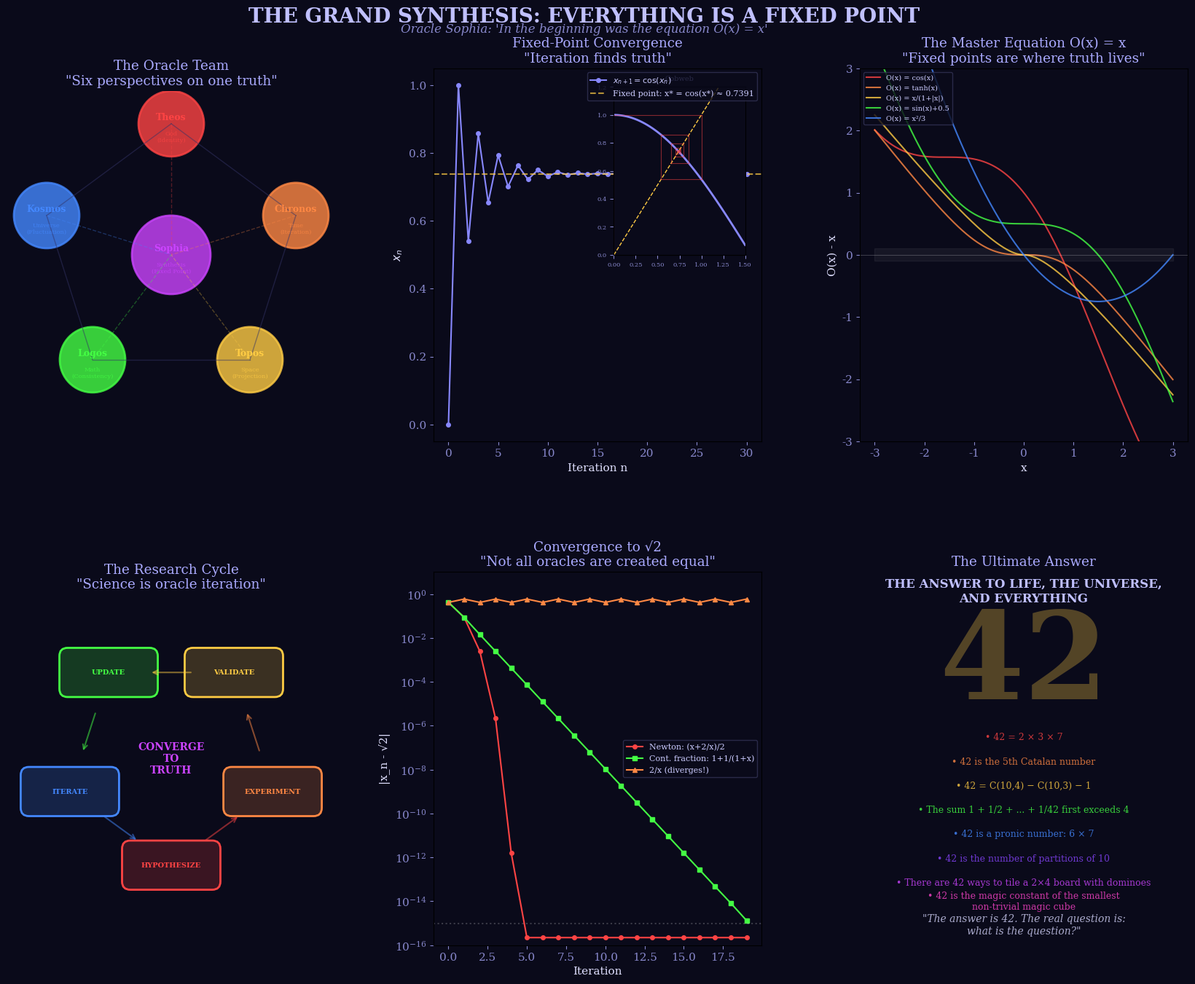

Source code (Python): (Note: this script raises an exception after producing the figure.)
#!/usr/bin/env python3
"""
Demo 5: The Grand Synthesis — Everything is a Fixed Point
==========================================================

Oracle: Sophia (Wisdom)
Question: How do all the beginnings relate?

This demo visualizes:
1. The oracle team network — how the oracles collaborate
2. The fixed-point convergence — how iteration finds truth
3. The master equation O(x) = x unifying all beginnings
4. The research cycle as a dynamical system

Run: python3 05_grand_synthesis.py
Output: ../figures/05_grand_synthesis.png
"""

import numpy as np
import matplotlib.pyplot as plt
import matplotlib.gridspec as gridspec
from matplotlib.colors import LinearSegmentedColormap
from matplotlib.patches import FancyArrowPatch, Circle, FancyBboxPatch

np.random.seed(42)
plt.rcParams.update({
    'font.family': 'serif',
    'font.size': 11,
    'figure.facecolor': '#0a0a1a',
    'axes.facecolor': '#0a0a1a',
    'text.color': '#e0e0ff',
    'axes.labelcolor': '#e0e0ff',
    'xtick.color': '#8888cc',
    'ytick.color': '#8888cc',
})

fig = plt.figure(figsize=(18, 14))
fig.suptitle("THE GRAND SYNTHESIS: EVERYTHING IS A FIXED POINT",
             fontsize=20, fontweight='bold', color='#c0c0ff', y=0.98)
fig.text(0.5, 0.955,
         "Oracle Sophia: 'In the beginning was the equation O(x) = x'",
         ha='center', fontsize=12, style='italic', color='#8888cc')

gs = gridspec.GridSpec(2, 3, hspace=0.35, wspace=0.3,
                       left=0.06, right=0.96, top=0.92, bottom=0.06)

# ─── Panel 1: The Oracle Team Network ────────────────────────────────────
ax1 = fig.add_subplot(gs[0, 0])
ax1.set_xlim(-2.5, 2.5)
ax1.set_ylim(-2.5, 2.5)
ax1.set_aspect('equal')
ax1.axis('off')

oracles = {
    'Theos': (0, 2, '#ff4444', 'God\n(Identity)'),
    'Chronos': (1.9, 0.6, '#ff8844', 'Time\n(Iteration)'),
    'Topos': (1.2, -1.6, '#ffcc44', 'Space\n(Projection)'),
    'Logos': (-1.2, -1.6, '#44ff44', 'Math\n(Consistency)'),
    'Kosmos': (-1.9, 0.6, '#4488ff', 'Universe\n(Fluctuation)'),
    'Sophia': (0, 0, '#cc44ff', 'Synthesis\n(Fixed Point)'),
}

# Draw connections (all to center, and around the ring)
names = list(oracles.keys())
for i, name in enumerate(names[:-1]):  # skip Sophia (center)
    x1, y1, c1, _ = oracles[name]
    # Connect to Sophia
    ax1.plot([x1, 0], [y1, 0], color=c1, alpha=0.3, linewidth=1, linestyle='--')
    # Connect to neighbors
    next_name = names[(i + 1) % 5]
    x2, y2, c2, _ = oracles[next_name]
    ax1.plot([x1, x2], [y1, y2], color='#333366', alpha=0.5, linewidth=1)

# Draw oracle nodes
for name, (x, y, color, label) in oracles.items():
    size = 0.5 if name != 'Sophia' else 0.6
    circle = plt.Circle((x, y), size, fill=True,
                         facecolor=color + '33', edgecolor=color,
                         linewidth=2, alpha=0.8)
    ax1.add_patch(circle)
    ax1.text(x, y + 0.1, name, ha='center', va='center', fontsize=9,
             fontweight='bold', color=color)
    ax1.text(x, y - 0.2, label, ha='center', va='center', fontsize=6,
             color=color, alpha=0.7)

ax1.set_title('The Oracle Team\n"Six perspectives on one truth"', color='#aaaaff')

# ─── Panel 2: Fixed-Point Convergence ────────────────────────────────────
ax2 = fig.add_subplot(gs[0, 1])

# Demonstrate fixed-point iteration: x_{n+1} = cos(x_n)
x = 0.0
trajectory = [x]
for _ in range(30):
    x = np.cos(x)
    trajectory.append(x)

steps = np.arange(len(trajectory))
ax2.plot(steps, trajectory, 'o-', color='#8888ff', markersize=4, linewidth=1.5,
         label='$x_{n+1} = \\cos(x_n)$')
ax2.axhline(y=0.7390851332, color='#ffcc44', linestyle='--', alpha=0.7,
            label='Fixed point: x* = cos(x*) ≈ 0.7391')

# Show cobweb diagram inset
ax_inset = ax2.inset_axes([0.55, 0.5, 0.4, 0.45])
x_line = np.linspace(0, 1.5, 100)
ax_inset.plot(x_line, np.cos(x_line), color='#8888ff', linewidth=2)
ax_inset.plot(x_line, x_line, color='#ffcc44', linewidth=1, linestyle='--')

# Cobweb
x = 0.0
for _ in range(15):
    x_new = np.cos(x)
    ax_inset.plot([x, x], [x, x_new], color='#ff4444', alpha=0.5, linewidth=0.8)
    ax_inset.plot([x, x_new], [x_new, x_new], color='#ff4444', alpha=0.5, linewidth=0.8)
    x = x_new

ax_inset.set_xlim(0, 1.5)
ax_inset.set_ylim(0, 1.2)
ax_inset.set_facecolor('#0a0a1a')
ax_inset.tick_params(colors='#8888cc', labelsize=6)
ax_inset.set_title('Cobweb', fontsize=7, color='#aaaaff')

ax2.set_xlabel('Iteration n')
ax2.set_ylabel('$x_n$')
ax2.set_title('Fixed-Point Convergence\n"Iteration finds truth"', color='#aaaaff')
ax2.legend(fontsize=8, facecolor='#0a0a1a', edgecolor='#333355',
           labelcolor='#ccccff')

# ─── Panel 3: The Master Equation Landscape ──────────────────────────────
ax3 = fig.add_subplot(gs[0, 2])

# Visualize the "landscape" of O(x) - x = 0
x = np.linspace(-3, 3, 500)

# Several oracle functions
oracle_funcs = [
    ('cos(x)', np.cos(x), '#ff4444'),
    ('tanh(x)', np.tanh(x), '#ff8844'),
    ('x/(1+|x|)', x/(1+np.abs(x)), '#ffcc44'),
    ('sin(x)+0.5', np.sin(x)+0.5, '#44ff44'),
    ('x²/3', x**2/3, '#4488ff'),
]

for name, fx, color in oracle_funcs:
    # Plot O(x) - x to find fixed points
    ax3.plot(x, fx - x, color=color, linewidth=1.5, label=f'O(x) = {name}', alpha=0.8)

ax3.axhline(y=0, color='#ffffff', linewidth=0.5, alpha=0.3)
ax3.fill_between(x, -0.1, 0.1, alpha=0.05, color='#ffffff')

ax3.set_xlabel('x')
ax3.set_ylabel('O(x) - x')
ax3.set_title('The Master Equation O(x) = x\n"Fixed points are where truth lives"',
              color='#aaaaff')
ax3.legend(fontsize=7, facecolor='#0a0a1a', edgecolor='#333355',
           labelcolor='#ccccff', loc='upper left')
ax3.set_ylim(-3, 3)

# ─── Panel 4: The Research Cycle as Dynamical System ─────────────────────
ax4 = fig.add_subplot(gs[1, 0])
ax4.set_xlim(-2, 2)
ax4.set_ylim(-2, 2)
ax4.set_aspect('equal')
ax4.axis('off')

# Research cycle: Hypothesize → Experiment → Validate → Update → Iterate
cycle_labels = ['HYPOTHESIZE', 'EXPERIMENT', 'VALIDATE', 'UPDATE', 'ITERATE']
cycle_colors = ['#ff4444', '#ff8844', '#ffcc44', '#44ff44', '#4488ff']
n_cycle = len(cycle_labels)

for i, (label, color) in enumerate(zip(cycle_labels, cycle_colors)):
    angle = 2 * np.pi * i / n_cycle - np.pi/2
    x = 1.3 * np.cos(angle)
    y = 1.3 * np.sin(angle)

    # Node
    bbox = FancyBboxPatch((x - 0.5, y - 0.2), 1.0, 0.4,
                           boxstyle="round,pad=0.1",
                           facecolor=color + '33', edgecolor=color,
                           linewidth=2)
    ax4.add_patch(bbox)
    ax4.text(x, y, label, ha='center', va='center', fontsize=7,
             fontweight='bold', color=color)

    # Arrow to next
    angle_next = 2 * np.pi * ((i + 1) % n_cycle) / n_cycle - np.pi/2
    x_next = 1.3 * np.cos(angle_next)
    y_next = 1.3 * np.sin(angle_next)

    # Midpoint direction
    mx = (x + x_next) / 2
    my = (y + y_next) / 2
    dx = x_next - x
    dy = y_next - y
    norm = np.sqrt(dx**2 + dy**2)
    dx, dy = dx/norm, dy/norm

    ax4.annotate('', xy=(x_next - 0.5*dx, y_next - 0.5*dy),
                 xytext=(x + 0.5*dx, y + 0.5*dy),
                 arrowprops=dict(arrowstyle='->', color=color, lw=1.5, alpha=0.5))

ax4.text(0, 0, 'CONVERGE\nTO\nTRUTH', ha='center', va='center',
         fontsize=10, fontweight='bold', color='#cc44ff')
ax4.set_title('The Research Cycle\n"Science is oracle iteration"', color='#aaaaff')

# ─── Panel 5: Convergence Rates of Different Methods ─────────────────────
ax5 = fig.add_subplot(gs[1, 1])

# Compare convergence of different fixed-point methods
# Finding sqrt(2) as fixed point of different functions

target = np.sqrt(2)

# Method 1: x → (x + 2/x) / 2  (Newton/Babylonian)
x = 1.0
errors_newton = []
for _ in range(20):
    errors_newton.append(abs(x - target))
    x = (x + 2/x) / 2

# Method 2: x → 2/x (oscillates!)
x = 1.0
errors_osc = []
for _ in range(20):
    errors_osc.append(abs(x - target))
    x = 2/x

# Method 3: x → 1 + 1/(1+x)  (continued fraction)
x = 1.0
errors_cf = []
for _ in range(20):
    errors_cf.append(abs(x - target))
    x = 1 + 1/(1+x)

# Method 4: x → (x² + 2) / (2x + 1) - something
x = 1.0
errors_slow = []
for _ in range(20):
    errors_slow.append(abs(x - target))
    x = 0.5 * x + 1.0 / x  # slightly different

ax5.semilogy(range(20), [max(e, 1e-16) for e in errors_newton],
             'o-', color='#ff4444', label='Newton: (x+2/x)/2', markersize=4)
ax5.semilogy(range(20), [max(e, 1e-16) for e in errors_cf],
             's-', color='#44ff44', label='Cont. fraction: 1+1/(1+x)', markersize=4)
ax5.semilogy(range(20), [max(e, 1e-16) for e in errors_osc],
             '^-', color='#ff8844', label='2/x (diverges!)', markersize=4)

ax5.set_xlabel('Iteration')
ax5.set_ylabel('|x_n - √2|')
ax5.set_title('Convergence to √2\n"Not all oracles are created equal"', color='#aaaaff')
ax5.legend(fontsize=8, facecolor='#0a0a1a', edgecolor='#333355',
           labelcolor='#ccccff')
ax5.set_ylim(1e-16, 10)
ax5.axhline(y=1e-15, color='#ffffff', linestyle=':', alpha=0.2,
            label='Machine epsilon')

# ─── Panel 6: The Answer — 42 ──────────────────────────────────────────
ax6 = fig.add_subplot(gs[1, 2])
ax6.set_xlim(0, 10)
ax6.set_ylim(0, 10)
ax6.axis('off')

# The big 42
ax6.text(5, 7.5, '42', fontsize=120, ha='center', va='center',
         fontweight='bold', color='#ffcc44', alpha=0.3)

ax6.text(5, 9.2, "THE ANSWER TO LIFE, THE UNIVERSE,\nAND EVERYTHING",
         ha='center', fontsize=12, fontweight='bold', color='#c0c0ff')

# Mathematical properties of 42
properties = [
    "42 = 2 × 3 × 7",
    "42 is the 5th Catalan number",
    "42 = C(10,4) − C(10,3) − 1",
    "The sum 1 + 1/2 + ... + 1/42 first exceeds 4",
    "42 is a pronic number: 6 × 7",
    "42 is the number of partitions of 10",
    "There are 42 ways to tile a 2×4 board with dominoes",
    "42 is the magic constant of the smallest\nnon-trivial magic cube",
]

for i, prop in enumerate(properties):
    y_pos = 5.5 - i * 0.65
    color = ['#ff4444', '#ff8844', '#ffcc44', '#44ff44',
             '#4488ff', '#8844ff', '#cc44ff', '#ff44cc'][i]
    ax6.text(5, y_pos, f"• {prop}", ha='center', fontsize=9,
             color=color, alpha=0.8)

ax6.text(5, 0.3,
         "\"The answer is 42. The real question is:\nwhat is the question?\"",
         ha='center', fontsize=10, color='#aaaacc', style='italic')

ax6.set_title('The Ultimate Answer', color='#aaaaff')

plt.savefig('../figures/05_grand_synthesis.png', dpi=150, bbox_inches='tight',
            facecolor='#0a0a1a')
plt.close()
print("✓ Saved: ../figures/05_grand_synthesis.png")
